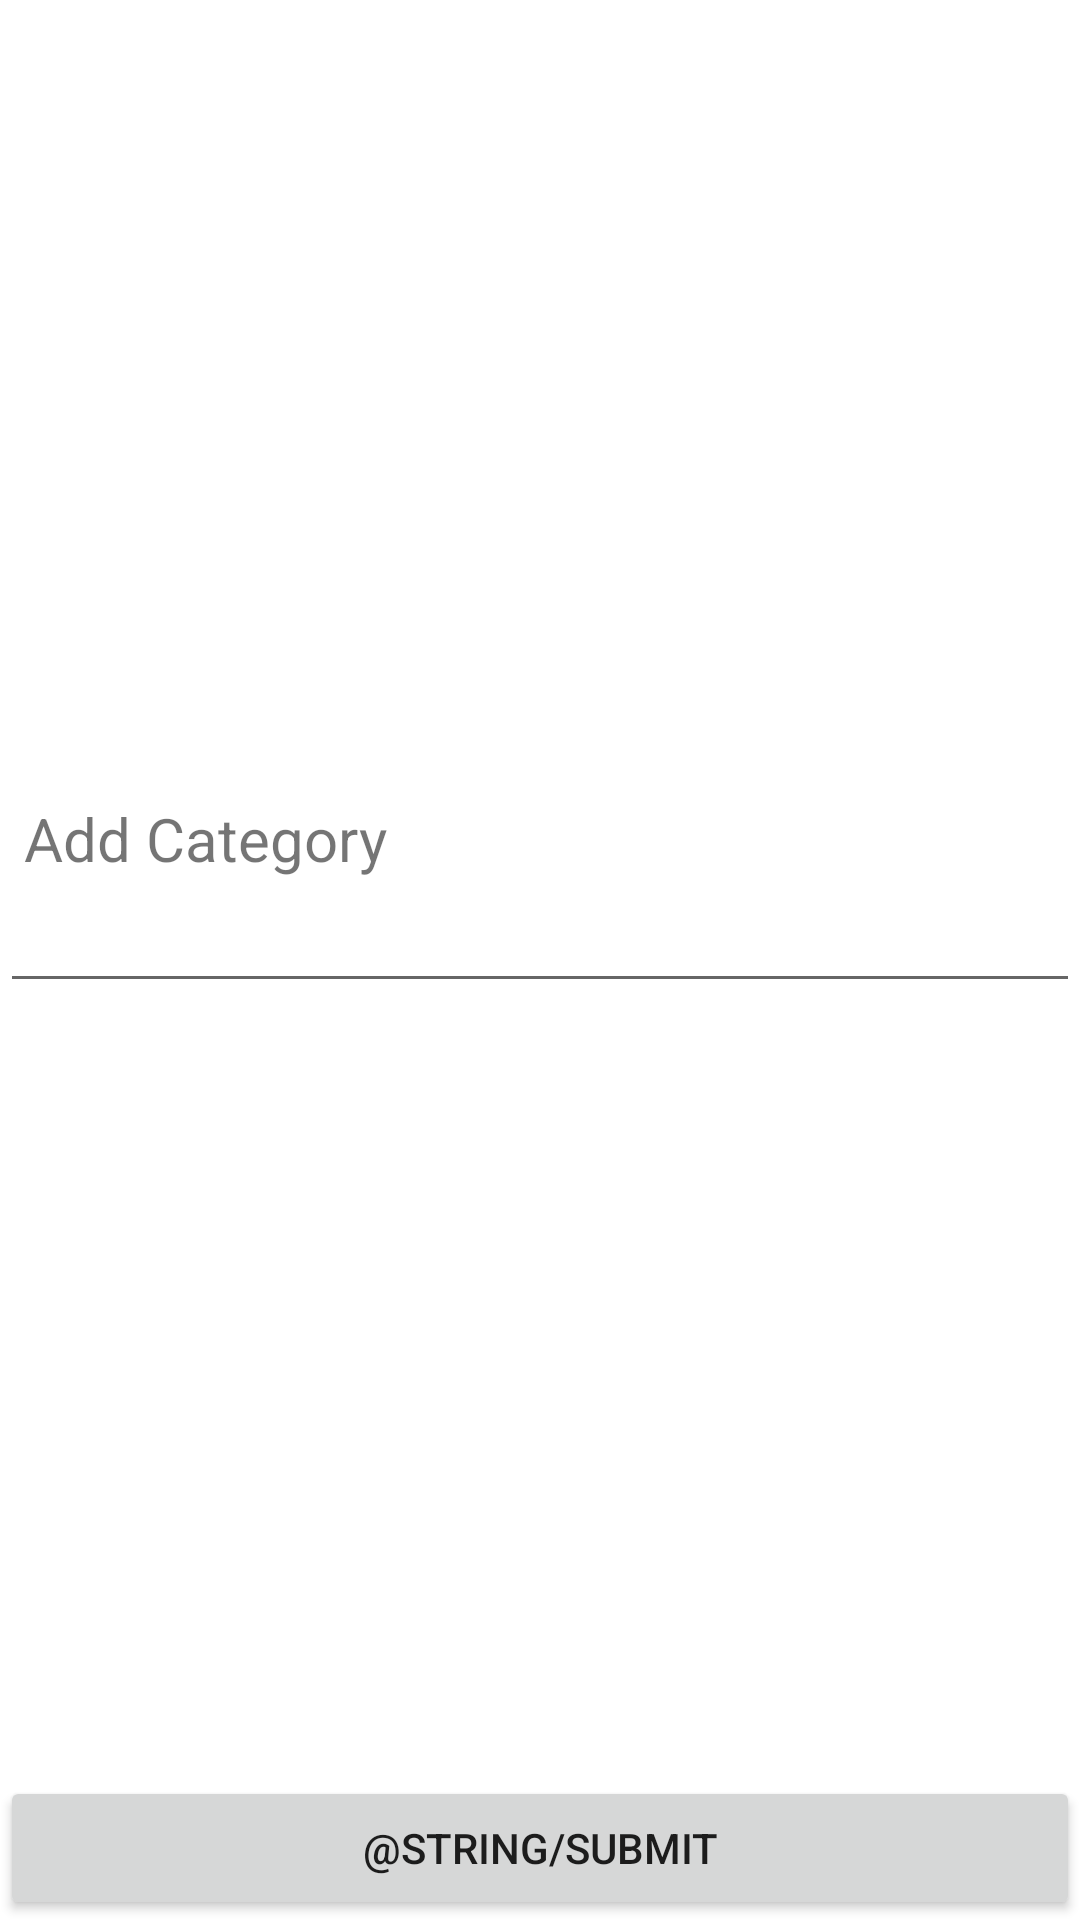

The Android layout XML behind this screen, and the referenced resources:
<!-- AndroidManifest.xml: application theme Theme.TMinusTasker -->
<!-- res/layout/fragment_add_category.xml -->
<?xml version="1.0" encoding="utf-8"?>
<androidx.constraintlayout.widget.ConstraintLayout xmlns:android="http://schemas.android.com/apk/res/android"
    xmlns:app="http://schemas.android.com/apk/res-auto"
    xmlns:tools="http://schemas.android.com/tools"
    android:layout_width="match_parent"
    android:layout_height="match_parent"
    tools:context=".ui.add_category.AddCategoryFragment">

    <TextView
        android:id="@+id/text_input_header"
        android:layout_width="match_parent"
        android:layout_height="wrap_content"
        android:layout_marginStart="8dp"
        android:layout_marginTop="8dp"
        android:layout_marginEnd="8dp"
        android:text="@string/add_category"
        android:textAlignment="textStart"
        android:textSize="20sp"
        app:layout_constraintBottom_toTopOf="@id/edittext_input_category"
        app:layout_constraintTop_toTopOf="parent"
        app:layout_constraintVertical_chainStyle="packed" />

    <EditText
        android:id="@+id/edittext_input_category"
        android:layout_width="match_parent"
        android:layout_height="wrap_content"
        android:imeOptions="actionDone"
        android:inputType="text"
        android:singleLine="true"
        app:layout_constraintBottom_toTopOf="@id/button_submit"
        app:layout_constraintTop_toBottomOf="@id/text_input_header" />

    <Button
        android:id="@+id/button_submit"
        android:layout_width="match_parent"
        android:layout_height="wrap_content"
        android:text="@string/submit"
        app:layout_constraintBottom_toBottomOf="parent" />
</androidx.constraintlayout.widget.ConstraintLayout>
<!-- resources referenced by this layout -->
<resources>
  <string name="add_category">Add Category</string>
  <style name="Theme.TMinusTasker" parent="Theme.MaterialComponents.DayNight.NoActionBar">
          
          <item name="colorPrimary">@color/purple_500</item>
          <item name="colorPrimaryVariant">@color/purple_700</item>
          <item name="colorOnPrimary">@color/white</item>
          
          <item name="colorSecondary">@color/teal_200</item>
          <item name="colorSecondaryVariant">@color/teal_700</item>
          <item name="colorOnSecondary">@color/black</item>
          
          <item name="android:statusBarColor">?attr/colorPrimaryVariant</item>
          
          
      </style>
  <color name="purple_500">#FF6200EE</color>
  <color name="purple_700">#FF3700B3</color>
  <color name="white">#FFFFFFFF</color>
  <color name="teal_200">#FF03DAC5</color>
  <color name="teal_700">#FF018786</color>
  <color name="black">#FF000000</color>
</resources>
